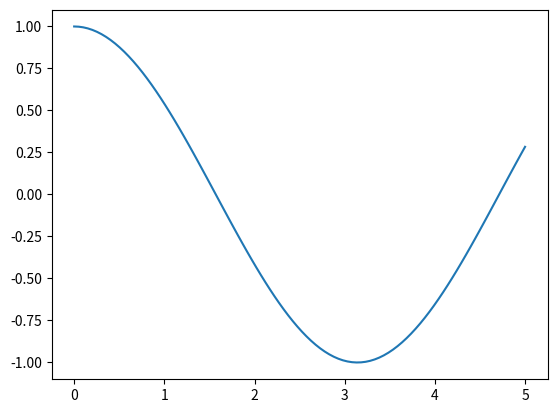

The matplotlib source for this figure:
# -*- coding: utf-8 -*-
"""
Created on Mon Mar 15 10:38:34 2021

[redacted]
"""

import matplotlib.pyplot as plt
import numpy
x=numpy.linspace(0,5,100)
u=numpy.cos(x)
fig, ax1 = plt.subplots()
ax1.plot(x,u)

plt.show()